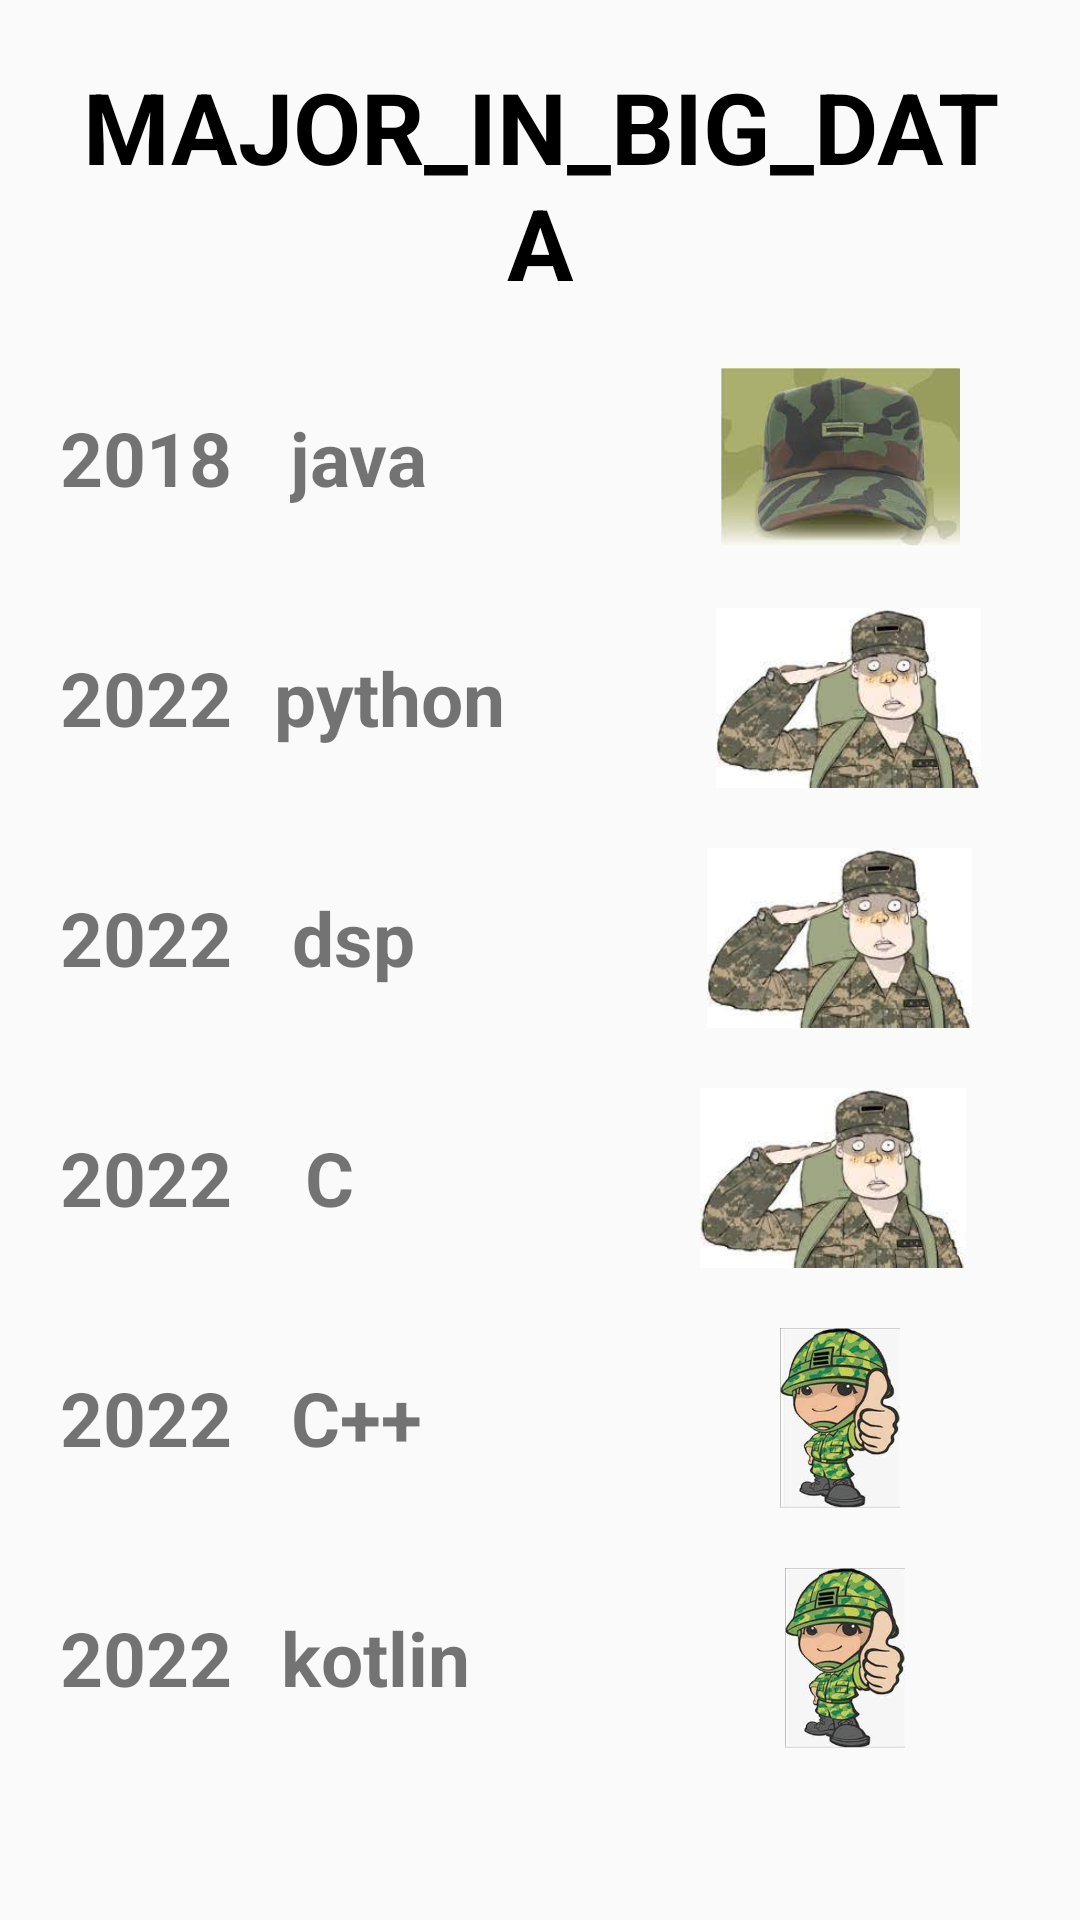

Android layout source for this screen:
<!-- AndroidManifest.xml: application theme Theme.Final_project -->
<!-- res/layout/activity_progremming.xml -->
<?xml version="1.0" encoding="utf-8"?>
<LinearLayout xmlns:android="http://schemas.android.com/apk/res/android"
    xmlns:app="http://schemas.android.com/apk/res-auto"
    xmlns:tools="http://schemas.android.com/tools"
    android:layout_width="match_parent"
    android:layout_height="match_parent"
    android:orientation="vertical"
    android:layout_margin="20dp"
    android:padding="20dp"
    tools:context=".progremming">
    <TextView
        android:layout_width="match_parent"
        android:layout_height="wrap_content"
        android:text="MAJOR_IN_BIG_DATA"
        android:gravity="center"
        android:textSize="33dp"
        android:textStyle="bold"
        android:textColor="@color/black"/>
    <LinearLayout
        android:layout_width="match_parent"
        android:layout_height="60dp"
        android:layout_marginTop="20dp"
        android:orientation="horizontal"
        android:gravity="center">
        <TextView
            android:layout_width="wrap_content"
            android:layout_height="wrap_content"
            android:text="2018"
            android:textSize="25dp"
            android:textStyle="bold"
            android:layout_weight="1"/>
        <TextView
            android:layout_width="wrap_content"
            android:layout_height="wrap_content"
            android:layout_weight="4"
            android:text="java"
            android:textSize="25dp"
            android:textStyle="bold"/>
        <ImageView
            android:layout_width="100dp"
            android:layout_height="wrap_content"
            android:layout_weight="1"
            android:src="@drawable/two"/>
    </LinearLayout>
    <LinearLayout
        android:layout_width="match_parent"
        android:layout_height="60dp"
        android:layout_marginTop="20dp"
        android:orientation="horizontal"
        android:gravity="center">
        <TextView
            android:layout_width="wrap_content"
            android:layout_height="wrap_content"
            android:text="2022"
            android:textSize="25dp"
            android:textStyle="bold"
            android:layout_weight="1"/>
        <TextView
            android:layout_width="wrap_content"
            android:layout_height="wrap_content"
            android:layout_weight="4"
            android:text="python"
            android:textSize="25dp"
            android:textStyle="bold"/>
        <ImageView
            android:layout_width="100dp"
            android:layout_height="wrap_content"
            android:layout_weight="1"
            android:src="@drawable/one"/>
    </LinearLayout>
    <LinearLayout
        android:layout_width="match_parent"
        android:layout_height="60dp"
        android:layout_marginTop="20dp"
        android:orientation="horizontal"
        android:gravity="center">
        <TextView
            android:layout_width="wrap_content"
            android:layout_height="wrap_content"
            android:text="2022"
            android:textSize="25dp"
            android:textStyle="bold"
            android:layout_weight="1"/>
        <TextView
            android:layout_width="wrap_content"
            android:layout_height="wrap_content"
            android:layout_weight="4"
            android:text="dsp"
            android:textSize="25dp"
            android:textStyle="bold"/>
        <ImageView
            android:layout_width="100dp"
            android:layout_height="wrap_content"
            android:layout_weight="1"
            android:src="@drawable/one"/>
    </LinearLayout>
    <LinearLayout
        android:layout_width="match_parent"
        android:layout_height="60dp"
        android:layout_marginTop="20dp"
        android:orientation="horizontal"
        android:gravity="center">
        <TextView
            android:layout_width="wrap_content"
            android:layout_height="wrap_content"
            android:text="2022"
            android:textSize="25dp"
            android:textStyle="bold"
            android:layout_weight="1"/>
        <TextView
            android:layout_width="wrap_content"
            android:layout_height="wrap_content"
            android:layout_weight="4"
            android:text="C"
            android:textSize="25dp"
            android:textStyle="bold"/>
        <ImageView
            android:layout_width="100dp"
            android:layout_height="wrap_content"
            android:layout_weight="1"
            android:src="@drawable/one"/>
    </LinearLayout>
    <LinearLayout
        android:layout_width="match_parent"
        android:layout_height="60dp"
        android:layout_marginTop="20dp"
        android:orientation="horizontal"
        android:gravity="center">
        <TextView
            android:layout_width="wrap_content"
            android:layout_height="wrap_content"
            android:text="2022"
            android:textSize="25dp"
            android:textStyle="bold"
            android:layout_weight="1"/>
        <TextView
            android:layout_width="wrap_content"
            android:layout_height="wrap_content"
            android:layout_weight="4"
            android:text="C++"
            android:textSize="25dp"
            android:textStyle="bold"/>
        <ImageView
            android:layout_width="100dp"
            android:layout_height="wrap_content"
            android:layout_weight="1"
            android:src="@drawable/three"/>
    </LinearLayout>
    <LinearLayout
        android:layout_width="match_parent"
        android:layout_height="60dp"
        android:layout_marginTop="20dp"
        android:orientation="horizontal"
        android:gravity="center">
        <TextView
            android:layout_width="wrap_content"
            android:layout_height="wrap_content"
            android:text="2022"
            android:textSize="25dp"
            android:textStyle="bold"
            android:layout_weight="1"/>
        <TextView
            android:layout_width="wrap_content"
            android:layout_height="wrap_content"
            android:layout_weight="4"
            android:text="kotlin"
            android:textSize="25dp"
            android:textStyle="bold"/>
        <ImageView
            android:layout_width="100dp"
            android:layout_height="wrap_content"
            android:layout_weight="1"
            android:src="@drawable/three"/>
    </LinearLayout>
</LinearLayout>
<!-- resources referenced by this layout -->
<resources>
  <!-- drawable one: jpg bitmap (drawable, 6664 bytes) -->
  <!-- drawable three: jpg bitmap (drawable, 9820 bytes) -->
  <!-- drawable two: jpg bitmap (drawable, 4606 bytes) -->
  <style name="Theme.Final_project" parent="Theme.AppCompat.Light">
  
          
          <item name="colorPrimary">#bbdefb</item>
          <item name="colorPrimaryVariant">@color/purple_700</item>
          <item name="colorOnPrimary">@color/black</item>
          
          <item name="colorSecondary">@color/teal_200</item>
          <item name="colorSecondaryVariant">@color/teal_700</item>
          <item name="colorOnSecondary">#bbdefb</item>
          
          <item name="android:statusBarColor" tools:targetApi="l">?attr/colorPrimaryVariant</item>
          
      </style>
  <!-- not gathered from this repository: default colours our renderer supplied (Android Studio template values) -->
  <color name="purple_700">#FF3700B3</color>
  <color name="teal_200">#FF03DAC5</color>
  <color name="teal_700">#FF018786</color>
  <color name="black">#FF000000</color>
</resources>
